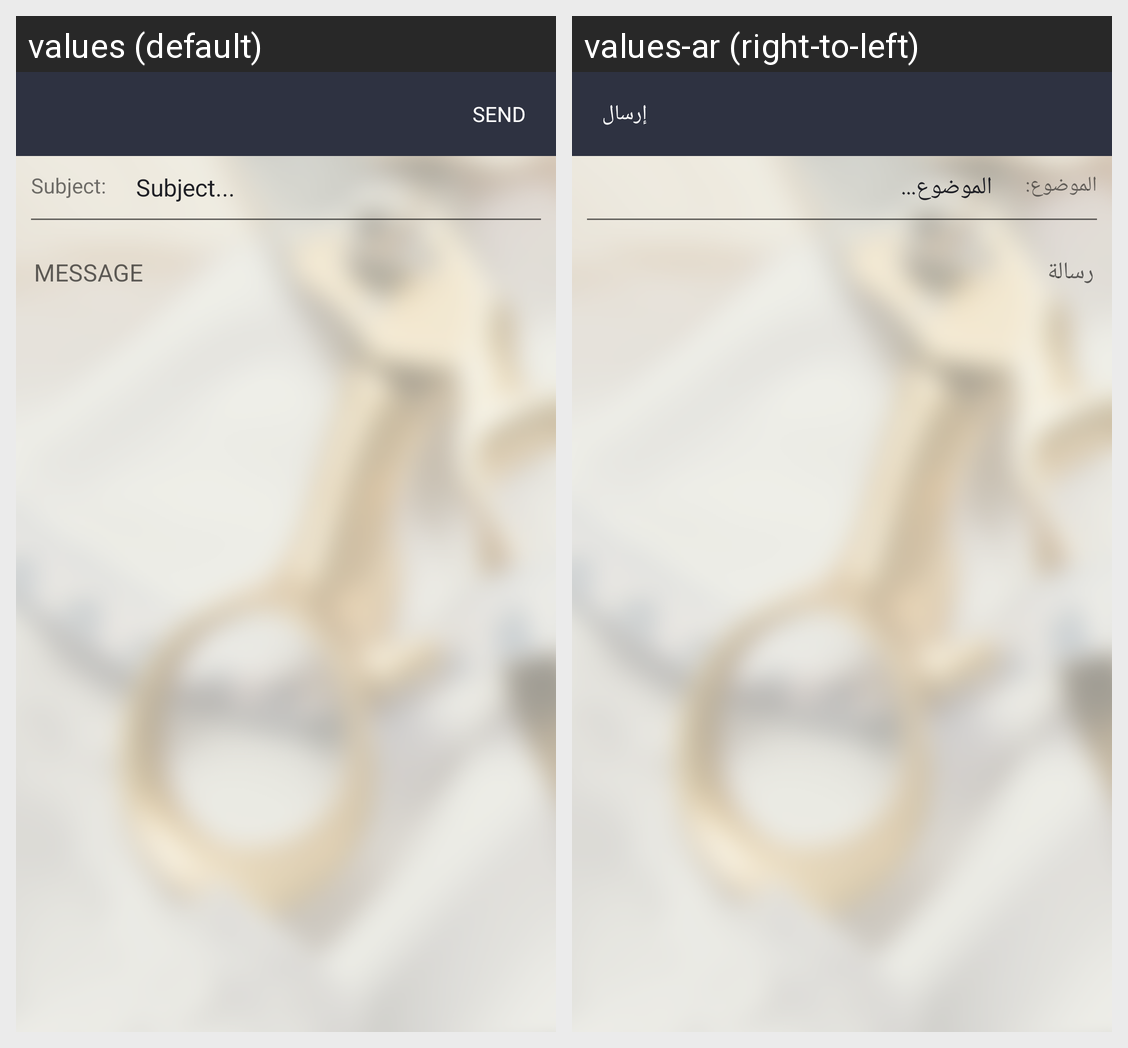

The Android screen above is rendered under two locales of the same app. Produce the string resources it draws, with the default and per-locale values.
Android screen res/layout/activity_send_mail.xml rendered under 2 locales, left to right: values (default), values-ar (right-to-left). Device: Nexus 5 (rendered at 1080×1920; each locale shown at half size, 540×960, under a caption strip naming it); theme AppTheme.NoActionBar.
Strings drawn on this screen, with the default value and each locale's value (text and hints the layout hard-codes, and strings that could not be matched under every locale, appear in the picture but are not listed):

activity_send_mail_textView5_text
  values: Subject:
  values-ar: الموضوع:

activity_send_mail_txt_email_title_hint
  values: Subject...
  values-ar: الموضوع...

hint_email_message
  values: MESSAGE
  values-ar: رسالة

toolbar_sendmail_btn_sndmail_text
  values: SEND
  values-ar: إرسال
